pico-8 play session: hold ← + tap ❎, after a click and taps of 🅾, ❎, 🅾+❎, 🅾 in the second before t = 0

[t = 4 s] hold ← ~4s, tap ❎ ~7×
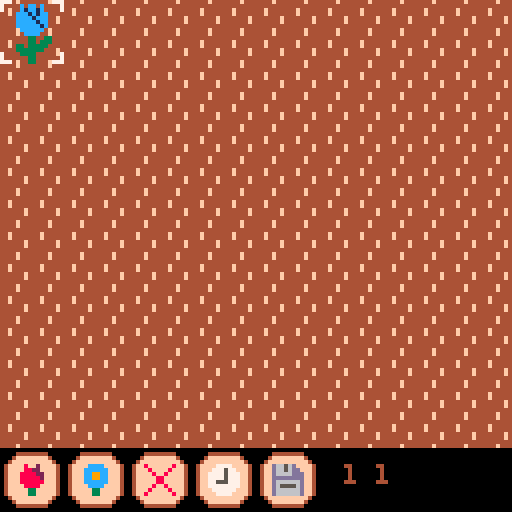

pico-8 cartridge
version 43
__lua__
function _init()
	--modes/screens of the game:
	--1 field screen
	mode = 1
	atn, atx = 0, 32
	memset(0x8000, 0, 0x2000)
	cls()
	init_field_screen()
end

function _update()
	atn = (atn + 1) % atx
	if mode == 1 then
		update_field_screen()
	end
end

function _draw()
	if mode == 1 then
		draw_field_screen()
	end
end

function save_game()
	--store sprite sheet, map and
	--sprite flags to this cart
--	cstore(0x0,0x0,0x30ff)
	
	--store sprites and map in a
	--save file
	cstore(0x0,0x0,0x30ff,"floratype_save.p8")
end


-->8
--utils

function unpacks(s)
	return unpack(split(s))
end


-- copies a sprite from x0,y0
--   (from spritesheet based at
--   memory address base0)
--   into x1,y1 on the spritesheet
--   based at address base1
-- set base1 to 0x6000 to use the
--   screen as the destination
-- all coordinates are measured
--   in pixels
-- note! odd x-coordinates will
--   be rounded down
-- by pancelor
function blit(base1,x1,y1,base0,x0,y0, w,h)
 local a0=base0+y0*64+x0\2 --source
 local a1=base1+y1*64+x1\2 --destination
 local w2=w and w\2 or 4   --half-width
 for da=0,(h or 8)*64-1,64 do
  memcpy(a1+da,a0+da,w2)
 end
end
-->8
--field screen

field_class = {}
field_class.__index = field_class

function field_class:new(n)
	local flowers = {}
	for y=1,f_max_y do
		row = {}
		for x=1,f_max_x do
			add(row, nil)
		end
		add(flowers, row)
	end

	return setmetatable(
		{
			n=n,
			flowers=flowers
		},
		self)
end

function field_class:place(flower, x, y)
	--maybe should validate bounds
	if flower then
		--skip for removals
		flower:place(self.n, x, y)
	end
	self.flowers[y][x] = flower
end

function field_class:get(x, y)
	return self.flowers[y][x]
end

--this assumes the same max dimensions
--for every field
function check_field_bounds(x,y)
	return x >=1 and x <= f_max_x and y >= 1 and y <= f_max_y
end

function init_field_screen()
	on_field = true
	fc_x, fc_y = 1, 1
	--camera coords represent top
	--left corner of current view
	fcam_x, fcam_y = 1, 1
	f_max_x,f_max_y = 16, 16
	animation = nil
	a_frame = 0
	anim_dx, anim_dy = 0 ,0
	bc_x = 1
	field_debug = ""
	field1 = field_class:new(1)
end

function update_field_screen()
	if not animation then
		move_cursor()
		click_button()
	end
	if animation then
		animation()
	end
end

function draw_field_screen()
	cls()
	clip(0, 0, 128, 112)
	camera(anim_dx, anim_dy)
	draw_ground()
	draw_flowers()
	draw_field_cursor()
	clip()
	camera()
	draw_button_cursor()
	draw_buttons()
	print(field_debug, 86, 116)
end

function start_animation(a)
	a_frame = 0
	animation = a
end

function stop_animation()
	animation = nil
	anim_dx, anim_dy = 0, 0
end

function move_cursor()
	if btnp(❎) then
		on_field = not on_field
	end
	if on_field then
		if btnp(⬆️) then
			fc_y -= 1
		end
		if btnp(⬇️) then
			fc_y += 1
		end
		if btnp(⬅️) then
			fc_x -= 1
		end
		if btnp(➡️) then
			fc_x += 1
		end
		fc_y = mid(1,fc_y,f_max_y)
		fc_x = mid(1,fc_x,f_max_x)
		field_debug = fc_x.." "..fc_y
		
		if fc_y > fcam_y + 6 then
			start_animation(move_camera_down)
		end
		if fc_y < fcam_y then
			start_animation(move_camera_up)
		end
		if fc_x > fcam_x + 7 then
			start_animation(move_camera_right)
		end
		if fc_x < fcam_x then
			start_animation(move_camera_left)
		end
	else
		if btnp(⬅️) then
			bc_x -= 1
		end
		if btnp(➡️) then
			bc_x += 1
		end
		bc_x = mid(1,bc_x,5)
	end
end

function move_camera_down()
	a_frame += 1
	if a_frame == 10 then
		fcam_y += 1
		for y=0,80,16 do
			blit(
				0x8000,0,y,
				0x8000,0,y+16,
				128,16)
		end
		sync_flower_sprites_row(fcam_y+6)
		stop_animation()
	else
		anim_dy = 1.6 * a_frame
	end
end

function move_camera_up()
	a_frame += 1
	if a_frame == 10 then
		fcam_y -= 1
		for y=80,0,-16 do
			blit(
				0x8000,0,y+16,
				0x8000,0,y,
				128,16)
		end
		sync_flower_sprites_row(fcam_y)
		stop_animation()
	else
		anim_dy = -1.6 * a_frame
	end
end

function move_camera_right()
	a_frame += 1
	if a_frame == 10 then
		fcam_x += 1
		for x=0,96,16 do
			blit(
				0x8000,x,0,
				0x8000,x+16,0,
				16,128)
		end
		sync_flower_sprites_col(fcam_x+7)
		stop_animation()
	else
		anim_dx = 1.6 * a_frame
	end
end

function move_camera_left()
	a_frame += 1
	if a_frame == 10 then
		fcam_x -= 1
		for x=96,0,-16 do
			blit(
				0x8000,x+16,0,
				0x8000,x,0,
				16,128)
		end
		sync_flower_sprites_col(fcam_x)
		stop_animation()
	else
		anim_dx = -1.6 * a_frame
	end
end

function sync_flower_sprites_row(y)
	for dx=0,7 do
		sync_flower_sprite(fcam_x+dx,y)
	end
end

function sync_flower_sprites_col(x)
	for dy=0,6 do
		sync_flower_sprite(x,fcam_y+dy)
	end
end

--syncs sprite to spritesheet for
--flower or empty space at actual
--(not camera) coords x,y
function sync_flower_sprite(x,y)
	local flower = field1:get(x,y)
	if flower then
		create_and_place_flower_sprite(flower)
	else
		remove_flower_sprite(x,y)
	end
end

function click_button()
	if btnp(🅾️) then
		if on_field then
			if bc_x == 1 then
				generate_and_place_flower(0)
			elseif bc_x == 2 then
				generate_and_place_flower(1)
			elseif bc_x == 3 then
				remove_flower_from_field()
			end
		else
			if bc_x >= 1 and bc_x <= 3 then
				on_field = true
			elseif bc_x == 4 then
				time_passes()
			elseif bc_x == 5 then
				save_game()
			end
		end
	end
end

function generate_and_place_flower(flower_type)
	if not field1:get(fc_x, fc_y) then
		local flower = generate_flower(flower_type)
		add_flower_to_field(flower, fc_x, fc_y)
	end
end

function add_flower_to_field(flower, x, y)
--	field_debug = gene_str(flower.genes)
	field1:place(flower, x, y)
	create_and_place_flower_sprite(flower)
end

function remove_flower_from_field()
	field1:place(nil, fc_x, fc_y)
	remove_flower_sprite(fc_x, fc_y)
end

function draw_ground()
	for x=-2,17 do
		for y=-2,15 do
			spr(16,x*8,y*8)
		end
	end
end

function draw_flowers()
-- switch sprite sheet to extended sheet 0
	poke(0x5f54,0x80)
	sspr(0,0,128,112)
-- switch sprite sheet back to default
	poke(0x5f54,0x00)
end

function draw_field_cursor()
	if (atn % 32 < 20 and not animation) or not on_field then
		for fx=0,1 do
			for fy=0,1 do
				spr(
					1,
					(fc_x - fcam_x)*16 + fx*8,
					(fc_y - fcam_y)*16 + fy*8,
					1,1,
					fx == 1,
					fy == 1)
			end
		end
	end
end

function draw_button_cursor()
	if atn % 32 < 20 or on_field then
		for fx=0,1 do
			for fy=0,1 do
				spr(
					1,
					bc_x*16 - 16 + fx*8,
					112 + fy*8,
					1,1,
					fx == 1,
					fy == 1)
			end
		end
	end
end

function draw_buttons()
	draw_button(8, 0)
	draw_button(9, 1)
	draw_button(10, 2)
	draw_button(11, 3)
	draw_button(12, 4)
end

function draw_button(s, bx)
	local x=bx*16
	rrectfill(
		x+1, 113,
		14, 14,
		4,
		15)
	rrect(
		x+1, 113,
		14, 14,
		4,
		4)
	spr(s,x+4,116)
end
-->8
--flowers and genes

--primary and secondary colors
--for different color phenotypes
flower_colors = {
	{8,14},
	{12,1},
	{9,10},
	{2,13}
}

flower_class = {}
flower_class.__index = flower_class

function flower_class:new(genes)
	return setmetatable(
		{
			genes=genes,
		},
		self)
end

function flower_class:place(fn, x, y)
	self.fn, self.x, self.y = fn, x, y
end

function flower_class:type()
	return self.genes << 16 & 0b1
end

function flower_class:color()
	return self.genes << 15 & 0b11
end

function flower_class:is_compatible(flower)
	return self:type() == flower:type()
end

function generate_flower(flower_type)
	--right now, this uses a
	--one of two template image
	--and recolors into 1 of 4
	--color palettes.
	--these are just the phenotypes
	--now, but with more complicated
	--gene expression, we should
	--pass the whole genes to create
	--flower.

	--this doesn't scale well in
	--terms of sprite space, so
	--maybe need to use smaller
	--templates or programmatically
	--draw sprite instead
	local c = flr(rnd(4))

	-- bit 1 from the right is flower type
	local genes = flower_type >>> 16
	-- bits 2 and 3 from the right are the color
	genes += c >>> 15
	
	return flower_class:new(genes)
end

function spr_pos(s)
	--get sprite sheet position
	--from sprite number
	return s % 16 * 8, s \ 16 * 8
end

function breed(flower1, flower2)
--	field_debug = gene_str(parent_genes2)
	--randomly inherit each bit
	--of genes from either parent
	local genes = 0
	for j=0,31 do
		if rnd(2) >= 1 then
			genes += flower1.genes & (0x0.0001 << j)
		else
			genes += flower2.genes & (0x0.0001 << j)
		end
	end

	return flower_class:new(genes)
end

function gene_str(genes)
	return tostr(genes, true)
end

local swap_sprite = 110
local swap_x, swap_y = spr_pos(swap_sprite)


function create_flower_sprite(flower)
	--genetics contains 32 bits,
	--meanings:
	--bit 1: flower type
	--bits 2-3: color
	--bits 4-32: unused
	local template = 32 + flower:type() * 2
	local c = flower:color()

	local tx, ty = spr_pos(template)
	--sprite sheet local of swap sprite
	--always must immediately copy this somewhere
	--as it will be overwritten on next
	--call to create_sprite
	
	--write to the sprite sheet
	for x=0,15 do
		for y=0,15 do
			local pc = sget(tx+x,ty+y)
			if pc == 5 then
				pc = flower_colors[c+1][1]
			elseif pc == 6  then
				pc = flower_colors[c+1][2]
			end
			sset(swap_x+x,swap_y+y,pc)
		end
	end
end

function create_and_place_flower_sprite(flower)
	local screen_x, screen_y = flower.x - fcam_x, flower.y - fcam_y
	if screen_x >= 0 and screen_x <= 7 and screen_y >= 0 and screen_y <= 6 then
		create_flower_sprite(flower)
		--copy sprite to correct location in
		--extended sprite sheet 0
		blit(
			0x8000,
			screen_x * 16, screen_y * 16,
			0x0000,
			swap_x, swap_y,
			16, 16
		)
	end
end

function remove_flower_sprite(x, y)
	--the bottom of extended sprite sheet 0
	--should be empty, so copy 0s from there
	--i think this is more efficient than
	--using memset since we need to
	--remove each row of pixels
	--todo: there's a lot of reuse between
	--this and the function above - possibly
	--can refactor to save tokens
	blit(
		0x8000,
		(x - fcam_x) * 16, (y - fcam_y) * 16,
		0x8000,
		0, 112,
		16, 16
	)
end
-->8
--flower breeding

breed_rate = 20

function time_passes()
	--flowers are currently always
	--full grown, but we probably
	--want to have a few phases
	--of growth. that would be handled
	--here
	
	--breeding logic:
	--cribbed this from ac wiki
	--for each flower, it has some
	--chance to breed.
	--if a flower has an adjacent
	--flower of the same type with
	--an adjacent space next to
	--both, they breed.
	--otherwise, if it has no
	--partner, it makes a clone
	
	--make a list of flowers that will
	--breed
	breeding = {}
	for x=1,f_max_x do
		for y=1,f_max_y do
			local flower = field1:get(x,y)
			if flower then
				if rnd(100) < breed_rate then
					add(breeding, flower)
				end
			end
		end
	end

	--shuffle the order they're
	--processed in
	for i=#breeding,2,-1 do
		local j=flr(rnd(i)) + 1
		breeding[i],breeding[j]=breeding[j],breeding[i]
	end
	
	for flower in all(breeding) do
		--determine eligible neighbors
		local all_neighbors = generate_neighbors(flower.x, flower.y)
		local eligible_neighbors={}

		for coords,_ in pairs(all_neighbors) do
			local nx, ny = unpacks(coords)
			local neighbor = field1:get(nx, ny)
			if neighbor and flower:is_compatible(neighbor) then
				local child_spaces = intersection(
					all_neighbors,
					generate_neighbors(nx, ny))
				if #child_spaces > 0 then
					local cx,cy = unpacks(rnd(child_spaces))
					add(eligible_neighbors, {neighbor, cx, cy})
				end
			end
		end
		
		--create a new flower
		if #eligible_neighbors > 0 then
			local neighbor,cx,cy = unpack(rnd(eligible_neighbors))
			local child = breed(flower, neighbor)
			add_flower_to_field(child, cx, cy)
		else
			local clone_spaces = {}
			for coords,_ in pairs(all_neighbors) do
				local cx,cy = unpacks(coords)
				if not field1:get(cx,cy) then
					add(clone_spaces, {cx, cy})
				end
			end
			if #clone_spaces > 0 then
				local cx, cy = unpack(rnd(clone_spaces))
				local child = flower_class:new(flower.genes)
				add_flower_to_field(child, cx, cy)
			end
		end
	end
end

function intersection(coords1, coords2)
	local ins = {}
	for coords,_ in pairs(coords1) do
		local x,y = unpacks(coords)
		if coords2[coords] and not field1:get(x,y) then
			add(ins, coords)
		end
	end
	return ins
end

function generate_neighbors(x,y)
	local coords = {}
	for dx=-1,1 do
		for dy=-1,1 do
			if dx !=0 or dy != 0 then
				local x2, y2 = x+dx, y+dy
				if check_field_bounds(x2, y2) then
					coords[x2..","..y2] = true
				end
			end
		end
	end
	return coords
end
__gfx__
00000000777000000000000000000000000000000000000000000000000000000080020000cccc008000000800777700d6656d00000000000000000000000000
0000000070000000000000000000000000000000000000000000000000000000008822000cccccc00800008007775770d6656dd0000000000000000000000000
0070070070000000000000000000000000000000000000000000000000000000088882200cc99cc00080080077775777d6666ddd000000000000000000000000
0007700000000000000000000000000000000000000000000000000000000000088888200cc99cc00008800077775777dddddddd000000000000000000000000
0007700000000000000000000000000000000000000000000000000000000000088888800cccccc00008800077555777d666666d000000000000000000000000
00700700000000000000000000000000000000000000000000000000000000000088880000cccc000080080077777777d655556d000000000000000000000000
000000000000000000000000000000000000000000000000000000000000000000033000000330000800008007777770d666666d000000000000000000000000
000000000000000000000000000000000000000000000000000000000000000000033000000330008000000800777700d666666d000000000000000000000000
4444f444000000000000000000000000000000000000000000000000000000000000000000000000000000000000000000000000000000000000000000000000
44444444000000000000000000000000000000000000000000000000000000000000000000000000000000000000000000000000000000000000000000000000
44f44444000000000000000000000000000000000000000000000000000000000000000000000000000000000000000000000000000000000000000000000000
44f44444000000000000000000000000000000000000000000000000000000000000000000000000000000000000000000000000000000000000000000000000
444444f4000000000000000000000000000000000000000000000000000000000000000000000000000000000000000000000000000000000000000000000000
444444f4000000000000000000000000000000000000000000000000000000000000000000000000000000000000000000000000000000000000000000000000
44444444000000000000000000000000000000000000000000000000000000000000000000000000000000000000000000000000000000000000000000000000
4444f444000000000000000000000000000000000000000000000000000000000000000000000000000000000000000000000000000000000000000000000000
00000000000000000000000000000000000000000000000000000000000000000000000000000000000000000000000000000000000000000000000000000000
00000505505000000000000550000000000000000000000000000000000000000000000000000000000000000000000000000000000000000000000000000000
00000565565000000000556556550000000000000000000000000000000000000000000000000000000000000000000000000000000000000000000000000000
00005556565500000000556556550000000000000000000000000000000000000000000000000000000000000000000000000000000000000000000000000000
00005555655500000000665775660000000000000000000000000000000000000000000000000000000000000000000000000000000000000000000000000000
00005555565500000005557777555000000000000000000000000000000000000000000000000000000000000000000000000000000000000000000000000000
00005555556500000005557777555000000000000000000000000000000000000000000000000000000000000000000000000000000000000000000000000000
00000555555000000000665775660000000000000000000000000000000000000000000000000000000000000000000000000000000000000000000000000000
00000055550000000000556556550000000000000000000000000000000000000000000000000000000000000000000000000000000000000000000000000000
00000003300330000000556556550000000000000000000000000000000000000000000000000000000000000000000000000000000000000000000000000000
00000003303330000000000550000000000000000000000000000000000000000000000000000000000000000000000000000000000000000000000000000000
00003303333300000000000330330000000000000000000000000000000000000000000000000000000000000000000000000000000000000000000000000000
00003333333000000000330333330000000000000000000000000000000000000000000000000000000000000000000000000000000000000000000000000000
00000333300000000000333333300000000000000000000000000000000000000000000000000000000000000000000000000000000000000000000000000000
00000003300000000000033330000000000000000000000000000000000000000000000000000000000000000000000000000000000000000000000000000000
00000003300000000000000330000000000000000000000000000000000000000000000000000000000000000000000000000000000000000000000000000000
00000000000000000000000000000000000000000000000000000000000000000000000000000000000000000000000000000000000000000000000000000000
00000000000000000000000000000000000000000000000000000000000000000000000000000000000000000000000000000000000000000000000000000000
00000000000000000000000000000000000000000000000000000000000000000000000000000000000000000000000000000000000000000000000000000000
00000000000000000000000000000000000000000000000000000000000000000000000000000000000000000000000000000000000000000000000000000000
00000000000000000000000000000000000000000000000000000000000000000000000000000000000000000000000000000000000000000000000000000000
00000000000000000000000000000000000000000000000000000000000000000000000000000000000000000000000000000000000000000000000000000000
00000000000000000000000000000000000000000000000000000000000000000000000000000000000000000000000000000000000000000000000000000000
00000000000000000000000000000000000000000000000000000000000000000000000000000000000000000000000000000000000000000000000000000000
00000000000000000000000000000000000000000000000000000000000000000000000000000000000000000000000000000000000000000000000000000000
00000000000000000000000000000000000000000000000000000000000000000000000000000000000000000000000000000000000000000000000000000000
00000000000000000000000000000000000000000000000000000000000000000000000000000000000000000000000000000000000000000000000000000000
00000000000000000000000000000000000000000000000000000000000000000000000000000000000000000000000000000000000000000000000000000000
00000000000000000000000000000000000000000000000000000000000000000000000000000000000000000000000000000000000000000000000000000000
00000000000000000000000000000000000000000000000000000000000000000000000000000000000000000000000000000000000000000000000000000000
00000000000000000000000000000000000000000000000000000000000000000000000000000000000000000000000000000000000000000000000000000000
00000000000000000000000000000000000000000000000000000000000000000000000000000000000000000000000000000000000000000000000000000000
00000000000000000000000000000000000000000000000000000000000000000000000000000000000000000000000000000000000000000000000000000000
00000000000000000000000000000000000000000000000000000000000000000000000000000000000000000000000000000000000000007777777777777777
00000000000000000000000000000000000000000000000000000000000000000000000000000000000000000000000000000000000000000000000000000000
00000000000000000000000000000000000000000000000000000000000000000000000000000000000000000000000000000000000000000000000000007000
00000000000000000000000000000000000000000000000000000000000000000000000000000000000000000000000000000000000000000000000000007000
00000000000000000000000000000000000000000000000000000000000000000000000000000000000000000000000000000000000000007770077070700770
00000000000000000000000000000000000000000000000000000000000000000000000000000000000000000000000000000000000000007070700070700707
00000000000000000000000000000000000000000000000000000000000000000000000000000000000000000000000000000000000000007700777070700707
00000000000000000000000000000000000000000000000000000000000000000000000000000000000000000000000000000000000000007070007077700707
00000000000000000000000000000000000000000000000000000000000000000000000000000000000000000000000000000000000000007070770007000777
00000000000000000000000000000000000000000000000000000000000000000000000000000000000000000000000000000000000000000000000000000000
00000000000000000000000000000000000000000000000000000000000000000000000000000000000000000000000000000000000000000000000000000000
00000000000000000000000000000000000000000000000000000000000000000000000000000000000000000000000000000000000000000000000000000000
00000000000000000000000000000000000000000000000000000000000000000000000000000000000000000000000000000000000000007777777777777777
